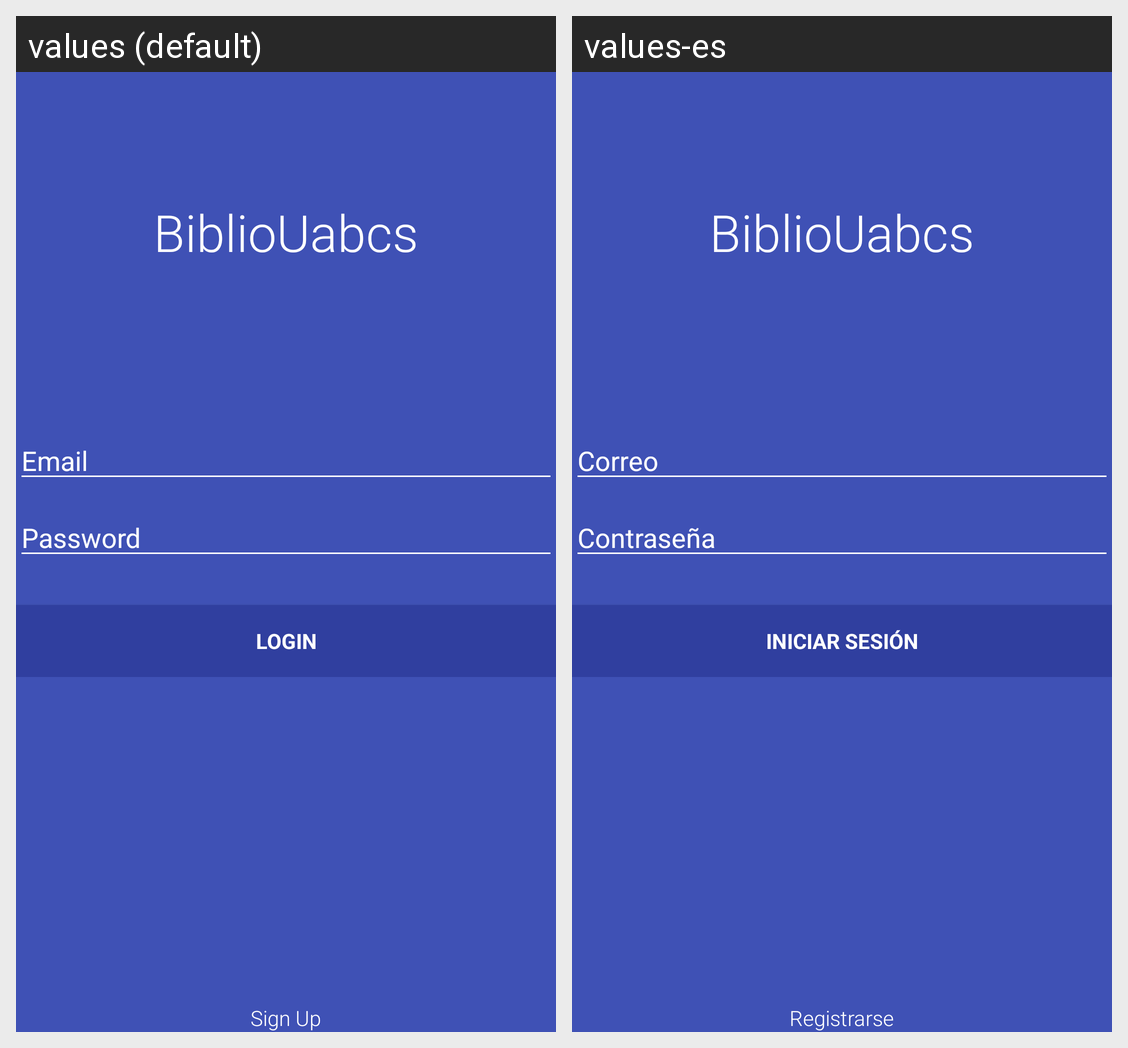

The Android screen above is rendered under two locales of the same app. Produce the string resources it draws, with the default and per-locale values.
Android screen res/layout/activity_login.xml rendered under 2 locales, left to right: values (default), values-es. Device: Nexus 5 (rendered at 1080×1920; each locale shown at half size, 540×960, under a caption strip naming it); theme AppTheme.
Strings drawn on this screen, with the default value and each locale's value (text and hints the layout hard-codes, and strings that could not be matched under every locale, appear in the picture but are not listed):

app_name
  values: BiblioUabcs
  values-es: BiblioUabcs  [not translated; the default value is used]

prompt_email
  values: Email
  values-es: Correo

prompt_password
  values: Password
  values-es: Contraseña

action_sign_in
  values: Login
  values-es: Iniciar sesión

sign_up
  values: Sign Up
  values-es: Registrarse
